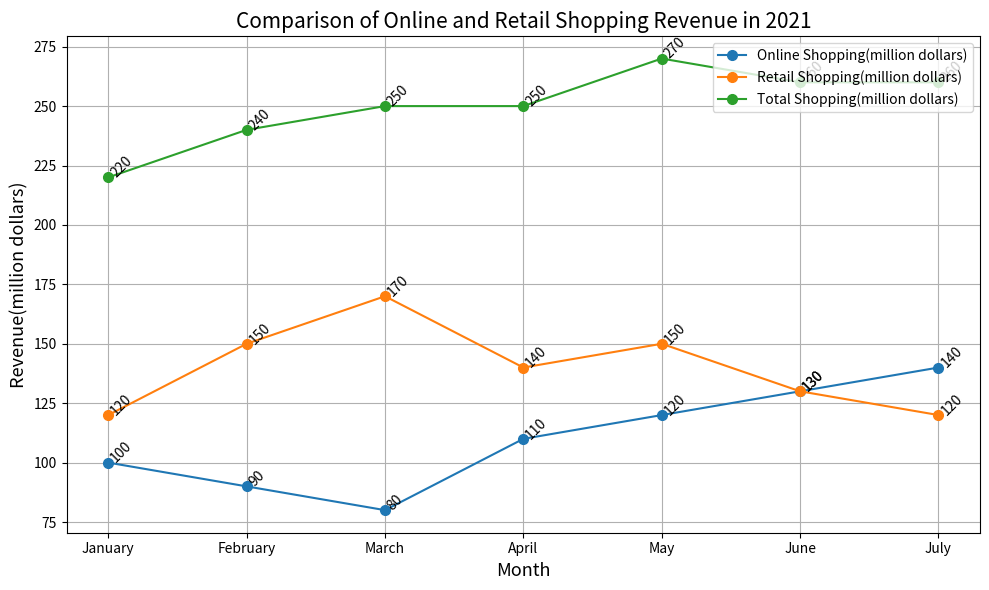

Write the Python code that produced this figure. (Note: this script raises an exception after producing the figure.)

import matplotlib.pyplot as plt
import numpy as np

Month = np.array(['January','February','March','April','May','June','July'])
Online_Shopping = np.array([100,90,80,110,120,130,140])
Retail_Shopping = np.array([120,150,170,140,150,130,120])
Total_Shopping = np.array([220,240,250,250,270,260,260])

fig = plt.figure(figsize=(10,6))
ax = fig.add_subplot(111)
ax.set_title('Comparison of Online and Retail Shopping Revenue in 2021', fontsize=15)
ax.plot(Month,Online_Shopping,label="Online Shopping(million dollars)", marker='o', markersize=7)
ax.plot(Month,Retail_Shopping,label="Retail Shopping(million dollars)", marker='o', markersize=7)
ax.plot(Month,Total_Shopping,label="Total Shopping(million dollars)", marker='o', markersize=7)
ax.set_xticks(Month)
ax.legend(loc="upper right")
ax.grid()
ax.set_xlabel('Month', fontsize=13)
ax.set_ylabel('Revenue(million dollars)', fontsize=13)

for i, txt in enumerate(Online_Shopping):
    ax.annotate(txt, (Month[i],Online_Shopping[i]), rotation=45, fontsize=10)
for i, txt in enumerate(Retail_Shopping):
    ax.annotate(txt, (Month[i],Retail_Shopping[i]), rotation=45, fontsize=10)
for i, txt in enumerate(Total_Shopping):
    ax.annotate(txt, (Month[i],Total_Shopping[i]), rotation=45, fontsize=10)

plt.tight_layout()
plt.savefig('line chart/png/542.png')
plt.clf()
